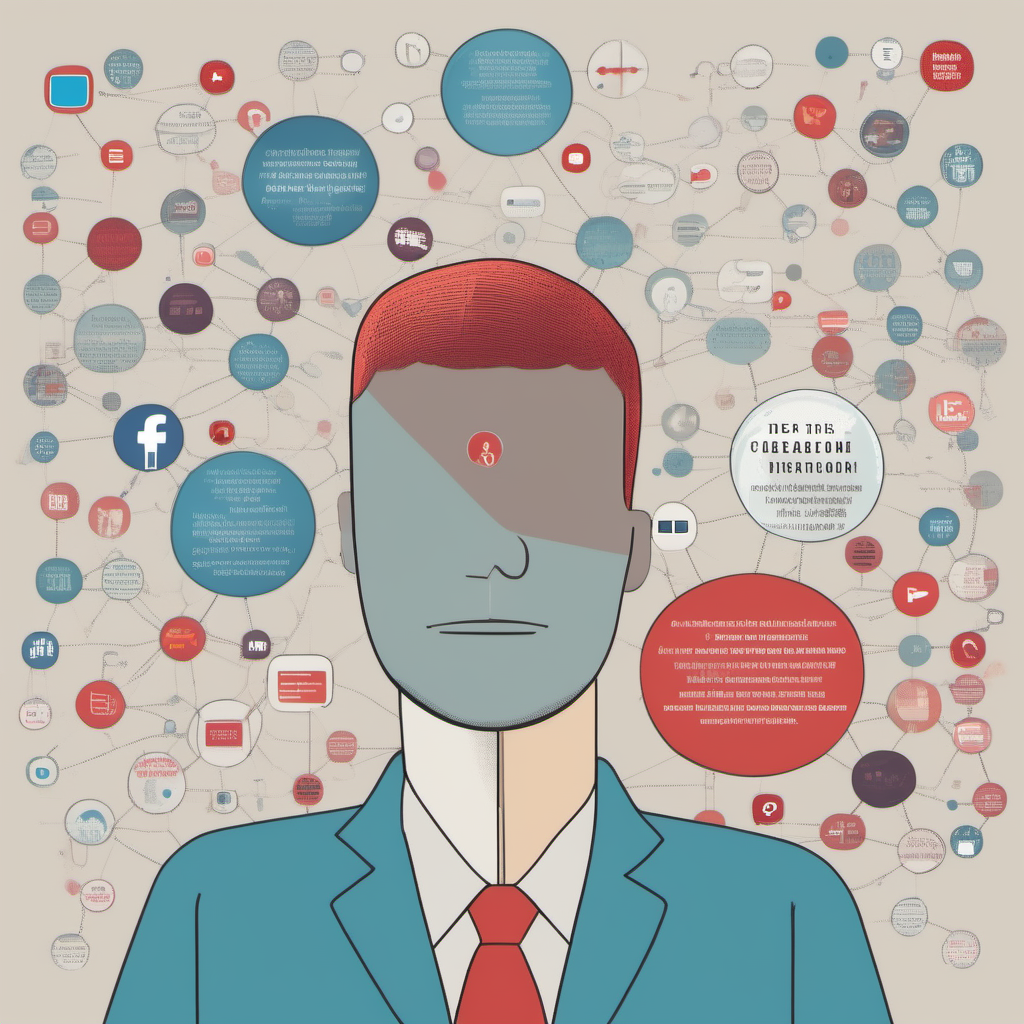
Generation parameters embedded in this image by AUTOMATIC1111 Stable Diffusion web UI or a fork of it (Forge, ...) (PNG 'parameters' text chunk):
confirmation bias, social networks
Steps: 29, Sampler: Euler a, CFG scale: 7, Seed: 1297293038, Size: 1024x1024, Model hash: 31e35c80fc, Model: sd_xl_base_1.0, Version: v1.6.0